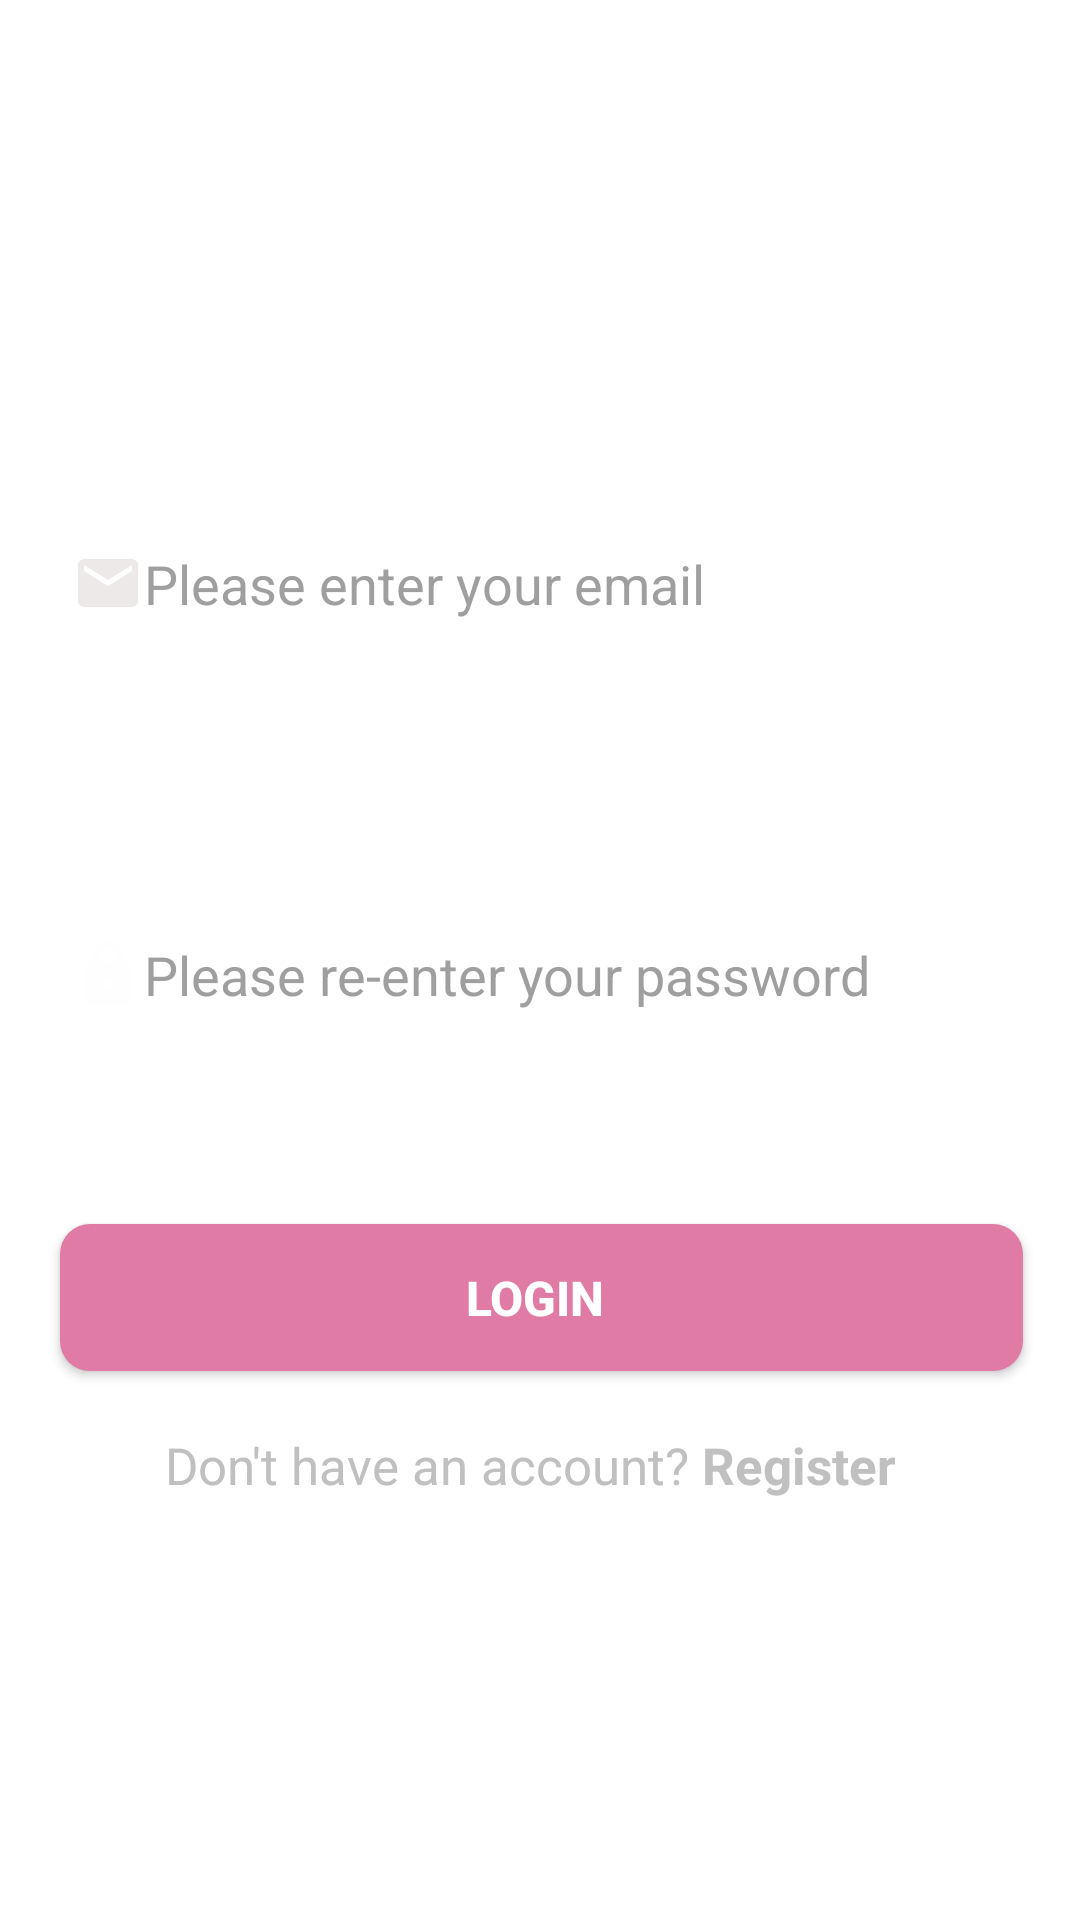

Android layout source for this screen:
<!-- AndroidManifest.xml: application theme Theme.TicTacJournal -->
<!-- res/layout/activity_login.xml -->
<?xml version="1.0" encoding="utf-8"?>
<androidx.constraintlayout.widget.ConstraintLayout xmlns:android="http://schemas.android.com/apk/res/android"
    xmlns:app="http://schemas.android.com/apk/res-auto"
    xmlns:tools="http://schemas.android.com/tools"
    android:layout_width="match_parent"
    android:layout_height="match_parent"
    style="@style/SCREEN"
    android:foregroundTint="#FFFFFF"
    tools:context=".activities.Welcome">

    <LinearLayout
        android:id="@+id/linearLayout"
        android:layout_width="match_parent"
        android:layout_height="700dp"
        android:orientation="vertical"
        app:layout_constraintStart_toStartOf="parent"
        app:layout_constraintTop_toTopOf="parent">
        <TextView
            android:id="@+id/textCreate"
            style="@style/TEXT"
            android:layout_width="268dp"
            android:layout_height="wrap_content"
            android:layout_marginStart="20dp"
            android:layout_marginTop="60dp"
            android:layout_marginEnd="201dp"
            android:layout_marginBottom="10dp"
            android:fontFamily="sans-serif"
            android:text="Login:"
            android:textColor="#FFFF"
            android:textSize="20sp"
            android:textStyle="bold"

            />

        <TextView
            android:id="@+id/textView2"
            style="@style/TEXT"
            android:layout_width="268dp"
            android:layout_height="wrap_content"
            android:layout_marginStart="20dp"
            android:layout_marginTop="30dp"
            android:layout_marginEnd="201dp"
            android:layout_marginBottom="10dp"
            android:fontFamily="sans-serif"
            android:text="Email:"
            android:textColor="#FFFF"
            android:textSize="20sp"
            android:textStyle="bold"

            />

        <EditText
            android:id="@+id/tfEmail"
            style="@style/TEXT"
            android:layout_width="320dp"
            android:layout_height="58dp"
            android:layout_marginStart="20dp"
            android:layout_marginTop="0dp"
            android:backgroundTint="#FFF"
            android:drawableStart="@drawable/ic_email"
            android:ems="10"
            android:hint="Please enter your email"
            android:inputType="textPersonName"
            android:text=""
            android:textColorHint="#9F9F9F"
            tools:layout_editor_absoluteX="99dp"
            tools:layout_editor_absoluteY="819dp" />

        <TextView
            android:id="@+id/txtPass"
            style="@style/TEXT"
            android:layout_width="268dp"
            android:layout_height="wrap_content"
            android:layout_marginStart="20dp"
            android:layout_marginTop="30dp"
            android:layout_marginEnd="201dp"
            android:layout_marginBottom="10dp"
            android:fontFamily="sans-serif"
            android:text="Password:"
            android:textColor="#FFFF"
            android:textSize="20sp"
            android:textStyle="bold"

            />

        <EditText
            android:id="@+id/tfPassword"
            style="@style/TEXT"
            android:layout_width="320dp"
            android:layout_height="69dp"
            android:layout_marginStart="20dp"
            android:layout_marginTop="0dp"
            android:layout_marginBottom="30dp"
            android:backgroundTint="#FFF"
            android:drawableStart="@drawable/ic_lock"
            android:ems="10"
            android:hint="Please re-enter your password"
            android:inputType="textPassword"
            android:text=""
            android:textColorHint="#9F9F9F"
            tools:layout_editor_absoluteX="99dp"
            tools:layout_editor_absoluteY="819dp" />




        <Button
            android:id="@+id/btnLogin"
            style="@style/BUTTON"
            android:layout_width="321dp"
            android:layout_height="49dp"
            android:layout_marginStart="20dp"
            android:layout_marginTop="20dp"
            android:layout_marginEnd="40dp"
            android:layout_marginBottom="0dp"
            android:text="Login "
            android:textSize="16sp"
            android:textStyle="bold" />

        <ProgressBar
            android:layout_width="24dp"
            android:layout_height="64dp"
            android:id="@+id/progress_bar"
            android:layout_gravity="center"
            android:visibility="gone"
            android:layout_marginTop="12dp"
            />

        <LinearLayout
            android:layout_width="wrap_content"
            android:layout_height="wrap_content"
            android:orientation="horizontal"
            android:layout_gravity="center"
            >

            <TextView
                android:id="@+id/LoginText"
                style="@style/TEXT"
                android:layout_width="wrap_content"
                android:layout_height="wrap_content"
                android:layout_marginStart="55dp"
                android:layout_marginTop="20dp"
                android:fontFamily="sans-serif"
                android:text="Don't have an account? "
                android:textColor="#C1C0C0"
                android:textSize="17sp"

                />

            <TextView
                android:id="@+id/tfRegister"
                style="@style/TEXT"
                android:layout_width="300dp"
                android:layout_height="wrap_content"
                android:layout_marginTop="20dp"
                android:fontFamily="sans-serif"
                android:text="Register"
                android:textColor="#C1C0C0"
                android:textSize="17sp"
                android:textStyle="bold"

                />
        </LinearLayout>



    </LinearLayout>

    


</androidx.constraintlayout.widget.ConstraintLayout>
<!-- resources referenced by this layout -->
<resources>
  <!-- drawable ic_email (drawable) -->
  <vector android:autoMirrored="true" android:height="24dp"
      android:tint="#FFEDE9E9" android:viewportHeight="24"
      android:viewportWidth="24" android:width="24dp" xmlns:android="http://schemas.android.com/apk/res/android">
      <path android:fillColor="@android:color/white" android:pathData="M20,4L4,4c-1.1,0 -1.99,0.9 -1.99,2L2,18c0,1.1 0.9,2 2,2h16c1.1,0 2,-0.9 2,-2L22,6c0,-1.1 -0.9,-2 -2,-2zM20,8l-8,5 -8,-5L4,6l8,5 8,-5v2z"/>
  </vector>
  <!-- drawable ic_lock (drawable) -->
  <vector android:autoMirrored="true" android:height="24dp"
      android:tint="#FFFEFE" android:viewportHeight="24"
      android:viewportWidth="24" android:width="24dp" xmlns:android="http://schemas.android.com/apk/res/android">
      <path android:fillColor="@android:color/white" android:pathData="M18,8h-1L17,6c0,-2.76 -2.24,-5 -5,-5S7,3.24 7,6v2L6,8c-1.1,0 -2,0.9 -2,2v10c0,1.1 0.9,2 2,2h12c1.1,0 2,-0.9 2,-2L20,10c0,-1.1 -0.9,-2 -2,-2zM12,17c-1.1,0 -2,-0.9 -2,-2s0.9,-2 2,-2 2,0.9 2,2 -0.9,2 -2,2zM15.1,8L8.9,8L8.9,6c0,-1.71 1.39,-3.1 3.1,-3.1 1.71,0 3.1,1.39 3.1,3.1v2z"/>
  </vector>
  <style name="BUTTON">
          <item name="android:background">@drawable/roundstyle2</item>
          <item name="android:textColor">#FFF</item>
      </style>
  <style name="SCREEN">
          <item name="android:background">#FFF</item>
      </style>
  <style name="TEXT">
          <item name="android:textColor">#000</item>
      </style>
  <style name="Theme.TicTacJournal" parent="Theme.MaterialComponents.DayNight.DarkActionBar.Bridge">
          
          <item name="colorPrimary">@color/purple_500</item>
          <item name="colorPrimaryVariant">@color/purple_700</item>
          <item name="colorOnPrimary">@color/white</item>
          
          <item name="colorSecondary">@color/teal_200</item>
          <item name="colorSecondaryVariant">@color/teal_700</item>
          <item name="colorOnSecondary">@color/black</item>
          
          
          <item name="android:statusBarColor">?attr/colorPrimaryVariant</item>
          
      </style>
  <!-- drawable roundstyle2 (drawable) -->
  <?xml version="1.0" encoding="utf-8"?>
  <shape xmlns:android="http://schemas.android.com/apk/res/android">
      <solid android:color="#E07BA5"/>
      <corners
  
          android:radius="10dp"
  
          />
  </shape>
  <color name="purple_500">#375B64</color>
  <color name="purple_700">#375B64</color>
  <color name="white">#FFFFFFFF</color>
  <color name="teal_200">#FF03DAC5</color>
  <color name="teal_700">#FF018786</color>
  <color name="black">#FF000000</color>
</resources>
